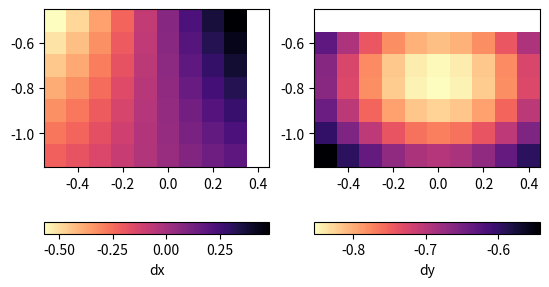

Python code for this plot:
import numpy as np
from matplotlib import pyplot as pl

shape = (7, 10)
width = 0.1
xr = np.arange(-0.5, -0.5+shape[1] * width, width)
yr = np.arange(-1.1, -1.1+shape[0] * width, width)
X, Y = np.meshgrid(xr, yr)

#dem = np.zeros(shape)
#for i in range(shape[0]):
#    for k in range(shape[1]):
dem = np.exp(-Y*Y-X*X)
tdx = -2 * X * np.exp(-Y*Y-X*X)
tdy = -2 * Y * np.exp(-Y*Y-X*X)

dx = np.nan * np.ones(shape)
dy = np.nan * np.ones(shape)
dx[:, :-1] = (dem[:, :-1] - dem[:, 1:]) / width
dy[:-1, :] = (dem[:-1, :] - dem[1:, :]) / width

fg, ax = pl.subplots(ncols = 2)
im = ax[0].pcolormesh(xr, yr, dx, cmap = pl.cm.magma_r)
cb = fg.colorbar(im, ax = ax[0], orientation = 'horizontal')
cb.set_label('dx')
im = ax[1].pcolormesh(xr, yr, dy, cmap = pl.cm.magma_r)
cb = fg.colorbar(im, ax = ax[1], orientation = 'horizontal')
cb.set_label('dy')
ax[0].set_aspect('equal')
ax[1].set_aspect('equal')
pl.show()
